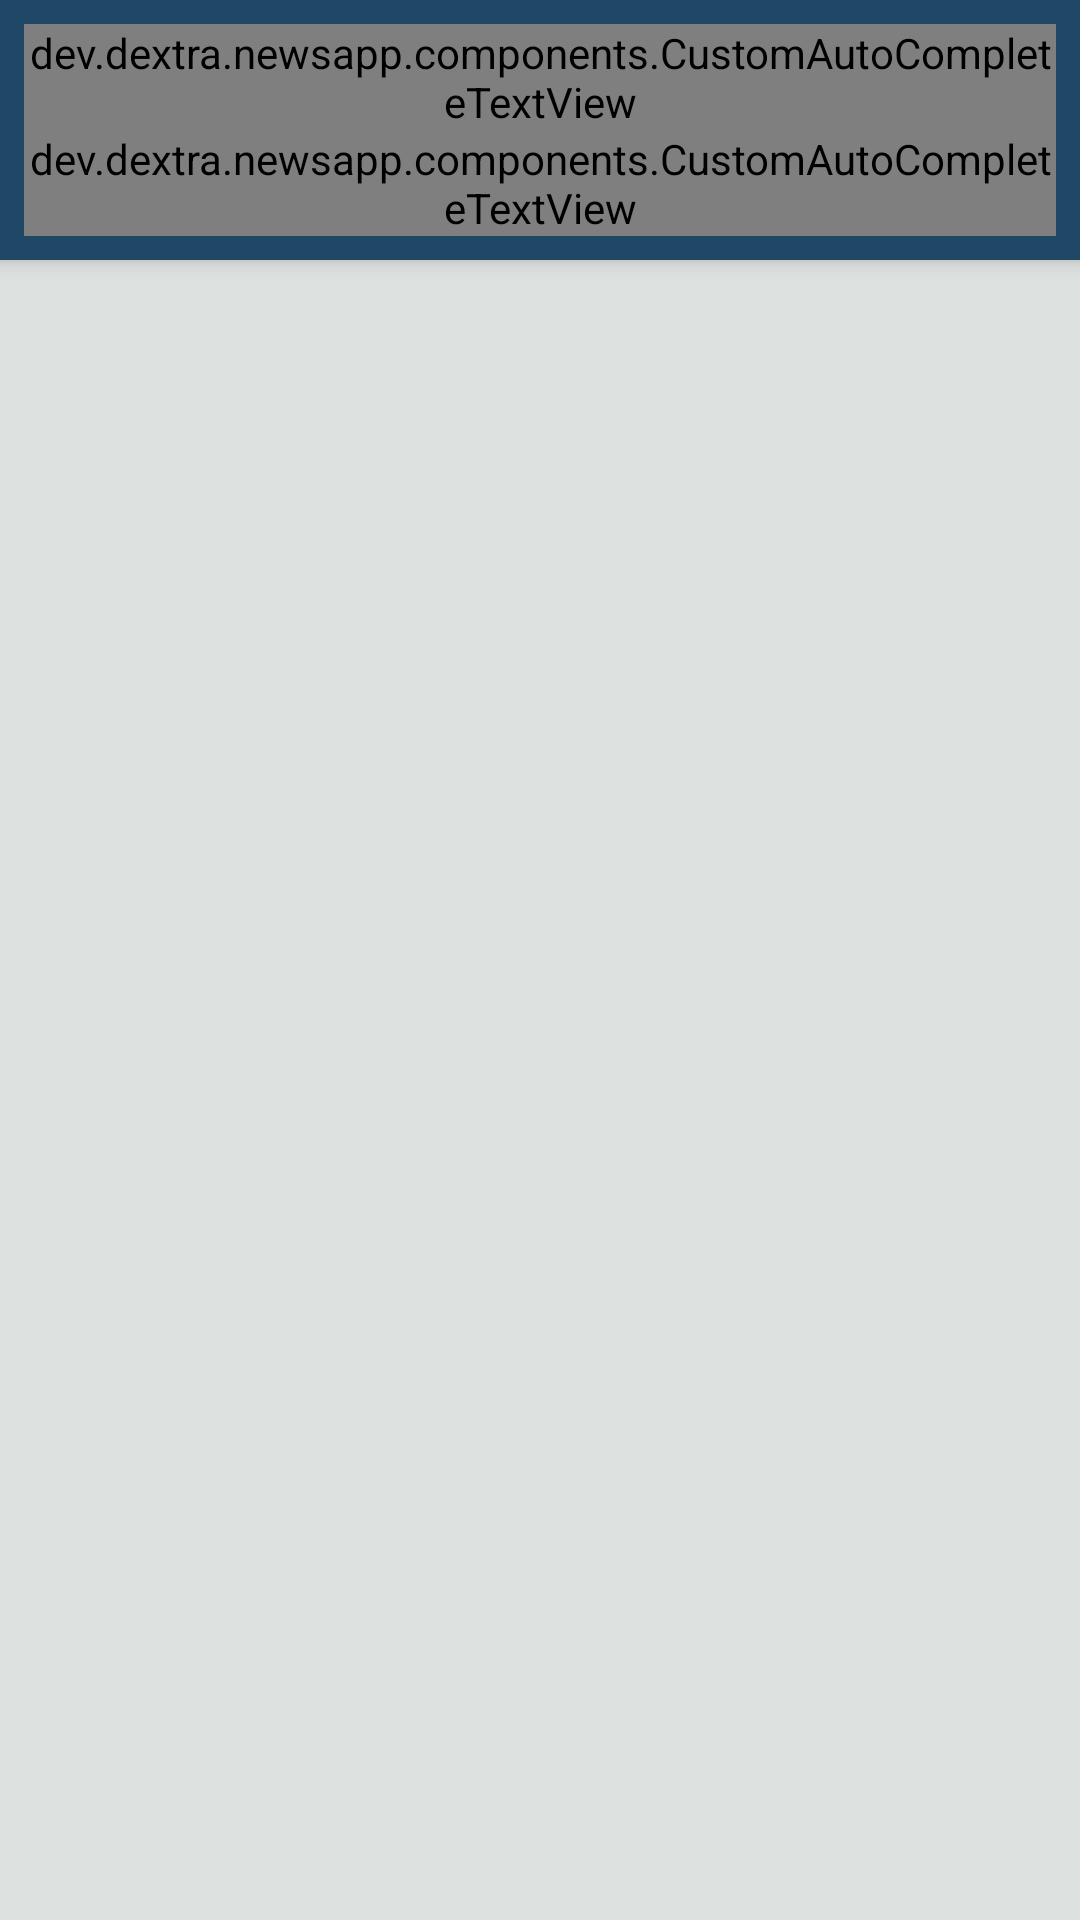

Write the Android layout XML for this screen, with the resource values it uses.
<!-- AndroidManifest.xml: application theme AppTheme -->
<!-- res/layout/activity_sources.xml -->
<?xml version="1.0" encoding="utf-8"?>
<androidx.coordinatorlayout.widget.CoordinatorLayout xmlns:android="http://schemas.android.com/apk/res/android"
    xmlns:app="http://schemas.android.com/apk/res-auto"
    xmlns:tools="http://schemas.android.com/tools"
    android:layout_width="match_parent"
    android:layout_height="match_parent"
    android:fitsSystemWindows="true"
    tools:context=".feature.sources.SourcesActivity"
    android:descendantFocusability="beforeDescendants"
    android:focusableInTouchMode="true">


    <com.google.android.material.appbar.AppBarLayout
        android:id="@+id/app_bar"
        android:layout_width="match_parent"
        android:layout_height="wrap_content"
        android:fitsSystemWindows="true"
        android:theme="@style/AppTheme.AppBarOverlay">

        <com.google.android.material.appbar.CollapsingToolbarLayout
            android:id="@+id/toolbar_layout"
            android:layout_width="match_parent"
            android:layout_height="match_parent"
            android:fitsSystemWindows="true"
            app:contentScrim="?attr/colorPrimary"
            app:layout_scrollFlags="scroll|enterAlways"
            app:titleEnabled="false">

            <LinearLayout
                android:id="@+id/sources_filters"
                android:layout_width="match_parent"
                android:layout_height="wrap_content"
                android:padding="@dimen/small_margin"
                android:background="@color/colorPrimaryDark"
                android:orientation="vertical">

                <com.google.android.material.textfield.TextInputLayout
                    android:id="@+id/country_select_layout"
                    android:layout_width="match_parent"
                    android:layout_height="wrap_content"
                    android:hint="@string/country"
                    android:labelFor="@id/country_select">
                    <dev.example.newsapp.components.CustomAutoCompleteTextView
                        android:id="@+id/country_select"
                        android:layout_width="match_parent"
                        android:layout_height="wrap_content"
                        />
                </com.google.android.material.textfield.TextInputLayout>


                <com.google.android.material.textfield.TextInputLayout
                    android:id="@+id/category_select_layout"
                    android:layout_width="match_parent"
                    android:layout_height="wrap_content"
                    android:hint="@string/category"
                    android:labelFor="@id/category_select">
                    <dev.example.newsapp.components.CustomAutoCompleteTextView
                        android:id="@+id/category_select"
                        android:layout_width="match_parent"
                        android:layout_height="wrap_content"
                        />
                </com.google.android.material.textfield.TextInputLayout>

            </LinearLayout>

        </com.google.android.material.appbar.CollapsingToolbarLayout>

    </com.google.android.material.appbar.AppBarLayout>

    <androidx.recyclerview.widget.RecyclerView
        android:layout_width="match_parent"
        android:layout_height="match_parent"
        style="@style/ListStyle"
        app:layout_behavior="@string/appbar_scrolling_view_behavior"
        android:id="@+id/sources_list"
        tools:listitem="@layout/item_source"/>

    <include layout="@layout/empty_state"
        android:layout_width="match_parent"
        android:layout_height="match_parent"
        android:layout_marginTop="@dimen/toolbar_safe_distance"
        tools:visibility="gone"/>

    <include layout="@layout/error_state"
        android:layout_width="match_parent"
        android:layout_height="match_parent"
        android:layout_marginTop="@dimen/toolbar_safe_distance"
        tools:visibility="gone"/>

</androidx.coordinatorlayout.widget.CoordinatorLayout>
<!-- res/layout/item_source.xml (included above) -->
<?xml version="1.0" encoding="utf-8"?>
<androidx.cardview.widget.CardView xmlns:android="http://schemas.android.com/apk/res/android"
    xmlns:tools="http://schemas.android.com/tools" xmlns:app="http://schemas.android.com/apk/res-auto"
    android:layout_width="match_parent"
    android:layout_height="wrap_content"
    android:orientation="vertical"
    android:elevation="@dimen/card_elevation"
    android:layout_margin="@dimen/small_margin"
    android:layout_marginBottom="0dp"
    app:cardCornerRadius="@dimen/card_radius">

    <LinearLayout
        android:id="@+id/source_item"
        android:layout_width="match_parent"
        android:layout_height="wrap_content"
        android:padding="@dimen/default_margin"
        android:layout_gravity="center"
        android:orientation="horizontal">

        <ImageView
            android:id="@+id/source_image"
            android:layout_width="@dimen/source_image_size"
            android:layout_height="@dimen/source_image_size"
            android:layout_gravity="center"
            android:adjustViewBounds="true"
            tools:src="@drawable/placeholder_image" />

        <LinearLayout
            android:layout_width="0dp"
            android:layout_height="wrap_content"
            android:layout_gravity="center"
            android:layout_marginStart="@dimen/default_margin"
            android:layout_weight="1"
            android:orientation="vertical">

            <TextView
                android:id="@+id/source_name"
                style="@style/CardTitle"
                android:layout_width="wrap_content"
                android:layout_height="wrap_content"
                tools:text="TEST" />

            <TextView
                android:id="@+id/source_description"
                style="@style/CardDescription"
                android:layout_width="wrap_content"
                android:layout_height="wrap_content"
                tools:text="Some info about test" />

            <TextView
                android:id="@+id/source_link"
                android:layout_width="wrap_content"
                android:layout_height="wrap_content"
                android:autoLink="web"
                android:textColorLink="@color/colorPrimaryDark"
                tools:text="http://www.google.com.br" />


        </LinearLayout>

    </LinearLayout>
</androidx.cardview.widget.CardView>
<!-- res/layout/empty_state.xml (included above) -->
<?xml version="1.0" encoding="utf-8"?>
<LinearLayout xmlns:android="http://schemas.android.com/apk/res/android"
    xmlns:tools="http://schemas.android.com/tools"
    android:id="@+id/empty_state"
    android:layout_width="match_parent"
    android:layout_height="match_parent"
    android:orientation="vertical"
    android:padding="@dimen/big_margin"
    android:visibility="gone"
    android:gravity="center_vertical"
    android:background="@color/colorBackground"
    tools:visibility="visible">

    <LinearLayout
        android:layout_width="match_parent"
        android:layout_height="wrap_content"
        android:orientation="horizontal"
        android:gravity="center_vertical">

        <ImageView
            android:layout_width="@dimen/icon_image_size"
            android:layout_height="@dimen/icon_image_size"
            android:layout_marginEnd="@dimen/small_margin"
            android:src="@drawable/ic_worldwide_news_bw"/>

        <TextView
            android:id="@+id/empty_state_title"
            style="@style/Title"
            android:layout_width="match_parent"
            android:layout_height="wrap_content"
            tools:text="@string/empty_state_title_source" />

    </LinearLayout>


    <TextView
        android:id="@+id/empty_state_subtitle"
        style="@style/SubTitle"
        android:layout_width="match_parent"
        android:layout_height="wrap_content"
        android:layout_marginTop="@dimen/small_margin"
        tools:text="@string/empty_state_subtitle_source" />

</LinearLayout>
<!-- res/layout/error_state.xml (included above) -->
<?xml version="1.0" encoding="utf-8"?>
<LinearLayout xmlns:android="http://schemas.android.com/apk/res/android"
    xmlns:tools="http://schemas.android.com/tools"
    android:id="@+id/error_state"
    android:layout_width="match_parent"
    android:layout_height="match_parent"
    android:background="@color/colorBackground"
    android:gravity="center_vertical"
    android:orientation="vertical"
    android:padding="@dimen/big_margin"
    android:visibility="gone"
    tools:visibility="visible">

    <LinearLayout
        android:layout_width="match_parent"
        android:layout_height="wrap_content"
        android:orientation="horizontal"
        android:gravity="center_vertical">

        <ImageView
            android:layout_width="@dimen/icon_image_size"
            android:layout_height="@dimen/icon_image_size"
            android:layout_marginEnd="@dimen/small_margin"
            android:src="@drawable/ic_worldwide_news_bw"/>

        <TextView
            android:id="@+id/error_state_title"
            style="@style/Title"
            android:layout_width="match_parent"
            android:layout_height="wrap_content"
            tools:text="@string/error_state_title_source" />

    </LinearLayout>

    <TextView
        android:id="@+id/error_state_subtitle"
        style="@style/SubTitle"
        android:layout_width="match_parent"
        android:layout_height="wrap_content"
        android:layout_marginTop="@dimen/small_margin"
        tools:text="@string/error_state_subtitle_source" />

    <androidx.appcompat.widget.AppCompatButton
        android:id="@+id/error_state_retry"
        style="@style/Button"
        android:layout_width="wrap_content"
        android:layout_height="wrap_content"
        android:layout_marginTop="@dimen/small_margin"
        android:text="@string/error_state_retry" />

</LinearLayout>
<!-- resources referenced by this layout -->
<resources>
  <color name="colorBackground">#dde1e0</color>
  <color name="colorPrimaryDark">#1f4866</color>
  <dimen name="big_margin">24dp</dimen>
  <dimen name="card_elevation">10dp</dimen>
  <dimen name="card_radius">10dp</dimen>
  <dimen name="default_margin">16dp</dimen>
  <dimen name="icon_image_size">50dp</dimen>
  <dimen name="small_margin">8dp</dimen>
  <dimen name="source_image_size">48dp</dimen>
  <dimen name="toolbar_safe_distance">70dp</dimen>
  <!-- drawable ic_worldwide_news_bw: vector/xml drawable (drawable, 4975 chars, omitted) -->
  <!-- drawable placeholder_image: png bitmap (drawable, 5666 bytes) -->
  <string name="category">Category</string>
  <string name="country">Country</string>
  <string name="empty_state_subtitle_source">Couldn\'t find any News Source with the selected filters</string>
  <string name="empty_state_title_source">No Sources found</string>
  <string name="error_state_retry">Retry</string>
  <string name="error_state_subtitle_source">We had a problem loading the Sources list, please check your internet connection and click the button to retry</string>
  <string name="error_state_title_source">Error loading Sources</string>
  <style name="AppTheme.AppBarOverlay" parent="ThemeOverlay.AppCompat.Dark.ActionBar" />
  <style name="Button" parent="Title">
          <item name="android:textColor">@color/colorPrimaryDark</item>
          <item name="android:textSize">16sp</item>
          <item name="android:background">@drawable/button</item>
          <item name="android:padding">@dimen/small_margin</item>
          <item name="android:paddingStart">@dimen/big_margin</item>
          <item name="android:paddingEnd">@dimen/big_margin</item>
      </style>
  <style name="CardDescription" parent="SubTitle">
          <item name="android:textSize">14sp</item>
      </style>
  <style name="CardTitle" parent="Title">
          <item name="android:textSize">16sp</item>
      </style>
  <style name="ListStyle" parent="AppTheme">
          <item name="android:background">@color/colorBackground</item>
      </style>
  <style name="SubTitle" parent="BaseText">
          <item name="android:textColor">@color/textColorSecondary</item>
      </style>
  <style name="Title" parent="BaseText">
          <item name="android:textSize">20sp</item>
          <item name="android:textStyle">bold</item>
          <item name="android:textAllCaps">true</item>
      </style>
  <style name="AppTheme" parent="Theme.AppCompat.Light.DarkActionBar">
          
          <item name="colorPrimary">@color/colorPrimary</item>
          <item name="colorPrimaryDark">@color/colorPrimaryDark</item>
          <item name="colorAccent">@color/colorAccent</item>
  
          <item name="android:windowActivityTransitions">true</item>
  
          <item name="android:windowEnterTransition">@transition/fade</item>
          <item name="android:windowExitTransition">@transition/fade</item>
      </style>
  <!-- drawable button (drawable) -->
  <?xml version="1.0" encoding="utf-8"?>
  <shape xmlns:android="http://schemas.android.com/apk/res/android"
      android:shape="rectangle" >
  
      <solid android:color="@color/white" />
  
      <stroke
          android:width="1dp"
          android:color="@color/colorPrimaryDark" />
  
  </shape>
  <style name="BaseText" parent="AppTheme">
          <item name="android:textColor">@color/textColorPrimary</item>
          <item name="android:textSize">16sp</item>
          <item name="android:textStyle">normal</item>
          <item name="android:textAllCaps">false</item>
      </style>
  <color name="textColorSecondary">#332e29</color>
  <color name="colorPrimary">#225172</color>
  <color name="colorAccent">#FFFAFF</color>
  <color name="white">#FFFFFF</color>
  <color name="textColorPrimary">#26221f</color>
</resources>
